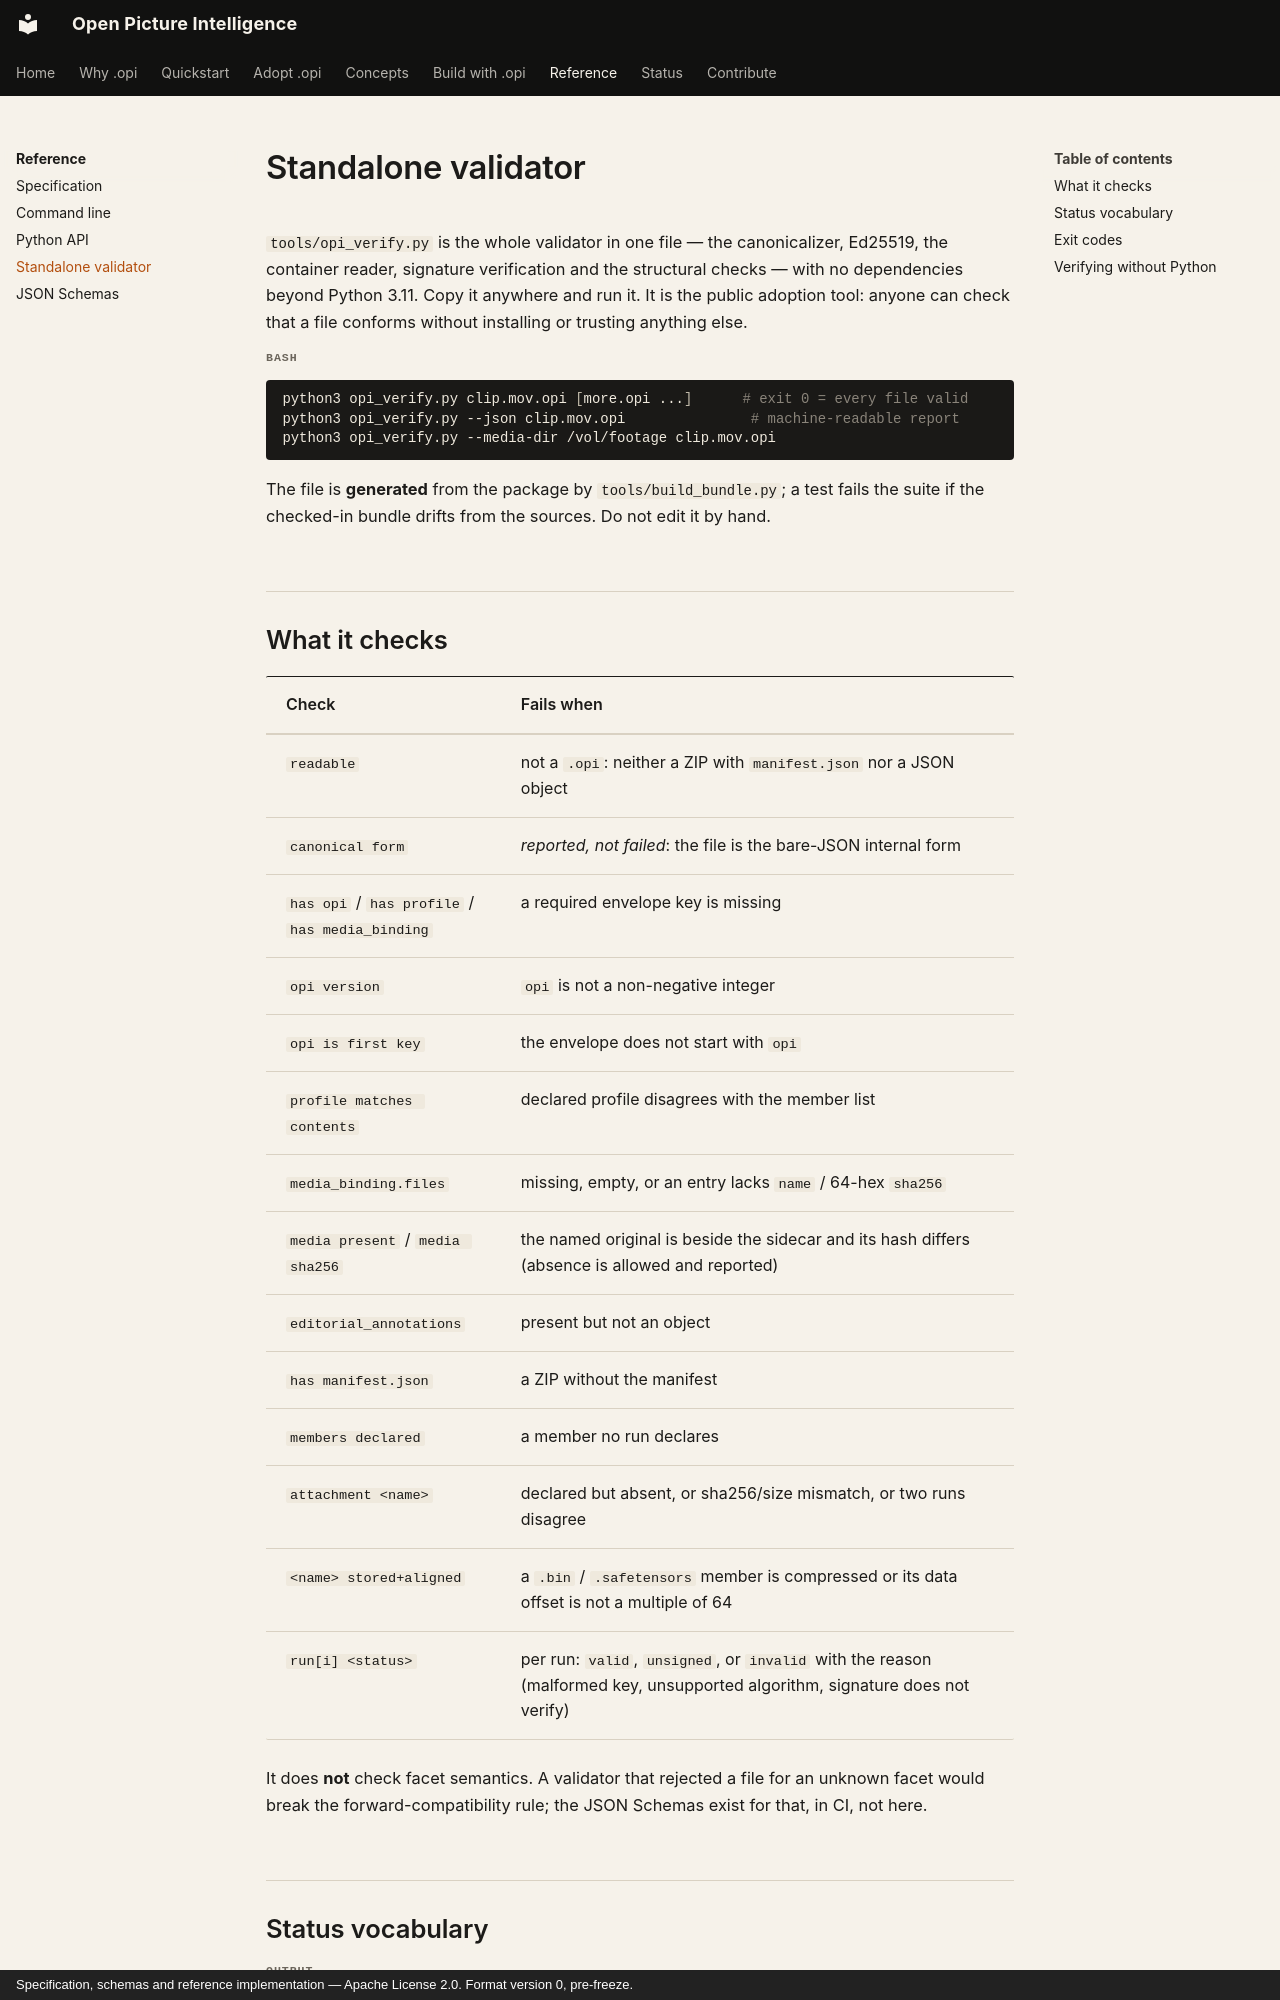

repository: openpictureintelligence/opi · page: reference/validator/index.html · generator: mkdocs · copyright: Specification, schemas and reference implementation — Apache License 2.0. Format version 0, pre-freeze.

# Standalone validator

`tools/opi_verify.py` is the whole validator in one file — the
canonicalizer, Ed25519, the container reader, signature verification and
the structural checks — with no dependencies beyond Python 3.11. Copy it
anywhere and run it. It is the public adoption tool: anyone can check that a
file conforms without installing or trusting anything else.

```bash
python3 opi_verify.py clip.mov.opi [more.opi ...]      # exit 0 = every file valid
python3 opi_verify.py --json clip.mov.opi               # machine-readable report
python3 opi_verify.py --media-dir /vol/footage clip.mov.opi
```

The file is **generated** from the package by `tools/build_bundle.py`; a test
fails the suite if the checked-in bundle drifts from the sources. Do not
edit it by hand.

## What it checks

| Check | Fails when |
|---|---|
| `readable` | not a `.opi`: neither a ZIP with `manifest.json` nor a JSON object |
| `canonical form` | *reported, not failed*: the file is the bare-JSON internal form |
| `has opi` / `has profile` / `has media_binding` | a required envelope key is missing |
| `opi version` | `opi` is not a non-negative integer |
| `opi is first key` | the envelope does not start with `opi` |
| `profile matches contents` | declared profile disagrees with the member list |
| `media_binding.files` | missing, empty, or an entry lacks `name` / 64-hex `sha256` |
| `media present` / `media sha256` | the named original is beside the sidecar and its hash differs (absence is allowed and reported) |
| `editorial_annotations` | present but not an object |
| `has manifest.json` | a ZIP without the manifest |
| `members declared` | a member no run declares |
| `attachment <name>` | declared but absent, or sha256/size mismatch, or two runs disagree |
| `<name> stored+aligned` | a `.bin` / `.safetensors` member is compressed or its data offset is not a multiple of 64 |
| `run[i] <status>` | per run: `valid`, `unsigned`, or `invalid` with the reason (malformed key, unsupported algorithm, signature does not verify) |

It does **not** check facet semantics. A validator that rejected a file for
an unknown facet would break the forward-compatibility rule; the JSON
Schemas exist for that, in CI, not here.
